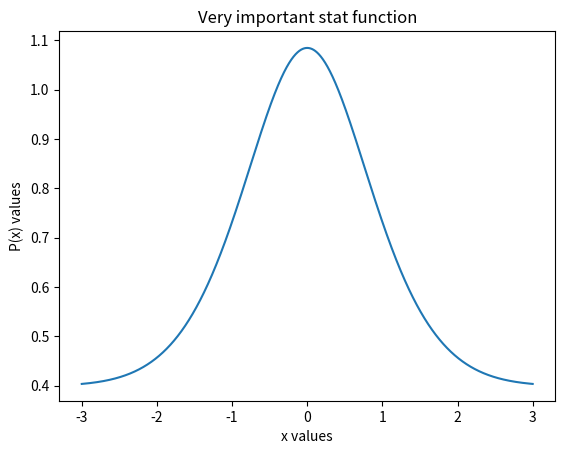

Write Python code to recreate this figure.
import numpy as np
from matplotlib import pyplot as plt

# P(x) equation
def P(x, u, s):
    return (1 / (np.sqrt(2 * np.pi * s**2))) * np.exp(np.exp(-((x - u)**2) / (2 * s ** 2)))

# Make x and y values
x_values = np.linspace(-3, 3, 1000000)
y_values = P(x_values, 0, 1)

# Plot
plt.title("Very important stat function")
plt.xlabel("x values")
plt.ylabel("P(x) values")

plt.plot(x_values, y_values)
plt.show()